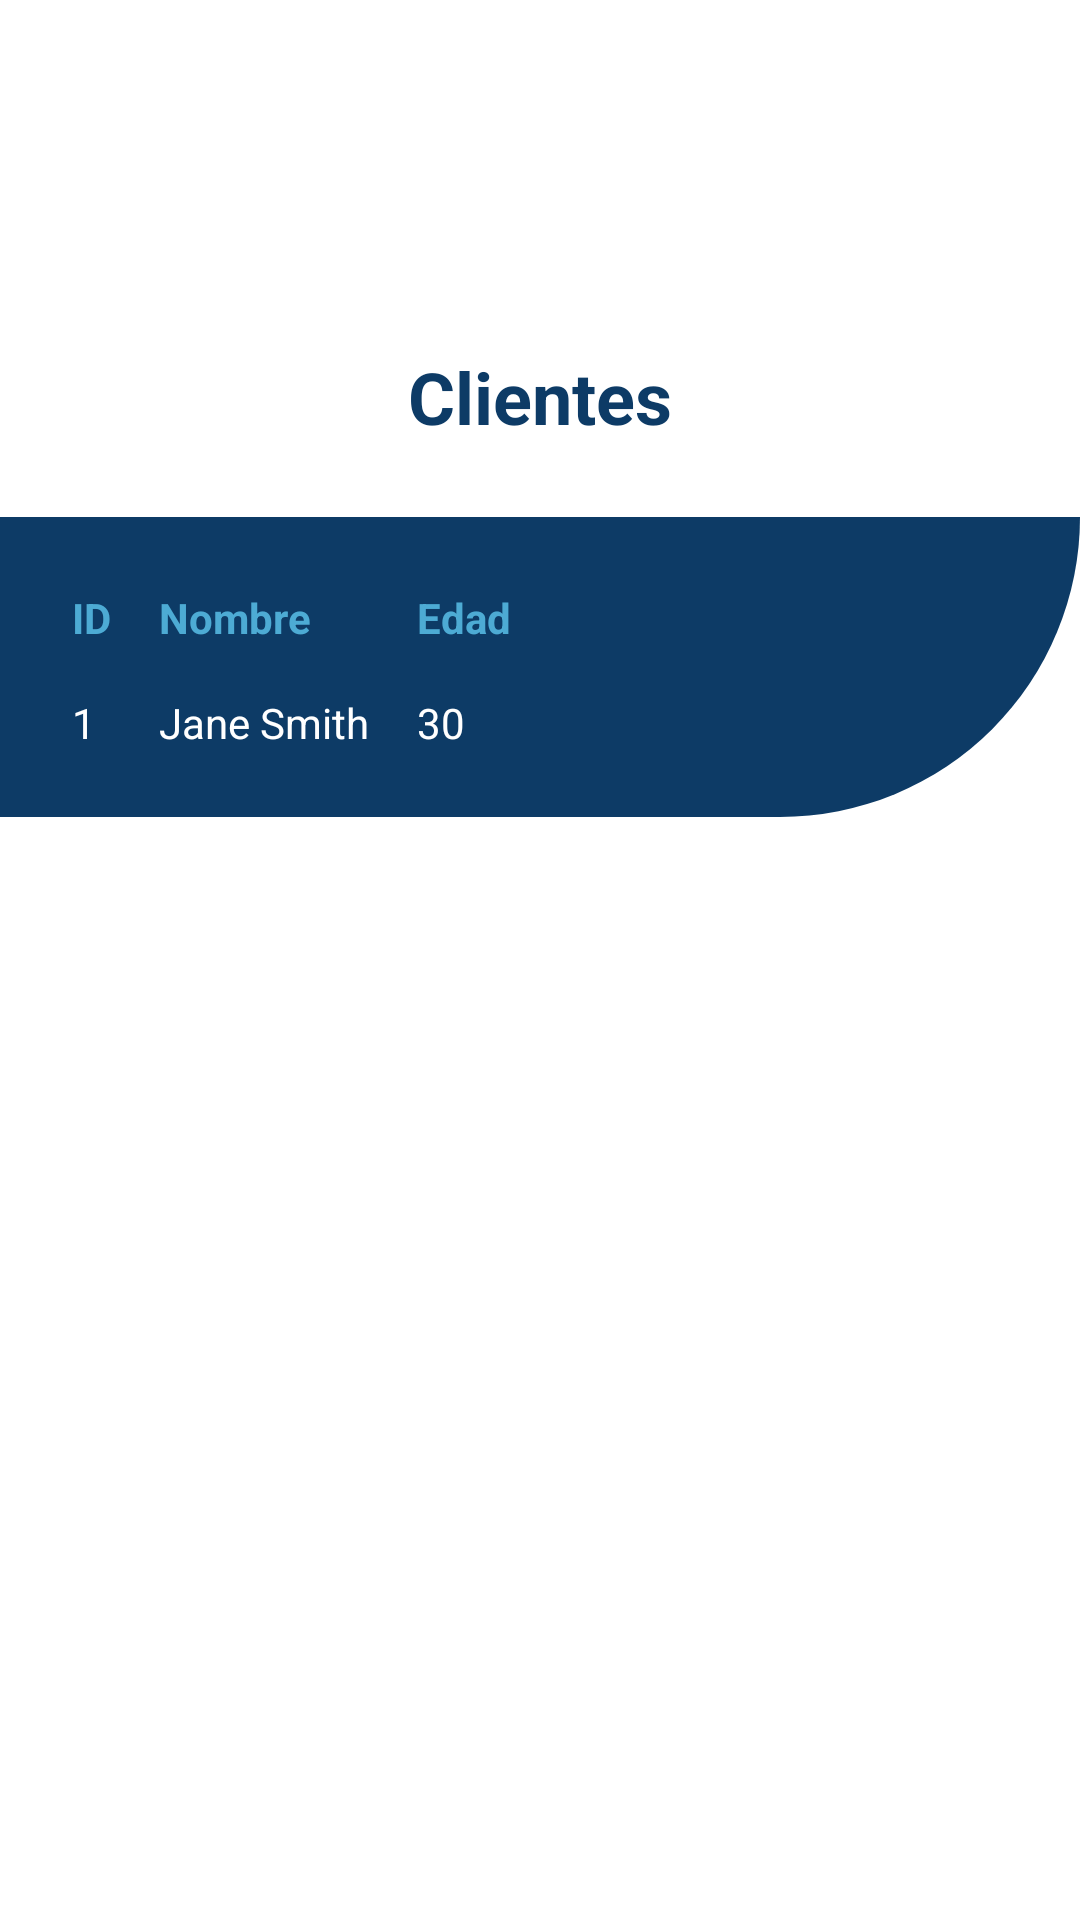

Write the Android layout XML for this screen, with the resource values it uses.
<!-- AndroidManifest.xml: application theme Theme.Ecotourexpress -->
<!-- res/layout/activity_clients.xml -->
<LinearLayout xmlns:android="http://schemas.android.com/apk/res/android"
    android:layout_width="match_parent"
    android:layout_height="match_parent"
    android:orientation="vertical"
    android:background="@color/white"
    android:padding="0dp">

    <ImageView
        android:id="@+id/logo"
        android:layout_width="80dp"
        android:layout_height="80dp"
        android:src="@drawable/logo"
        android:layout_gravity="center"
        android:layout_marginBottom="16dp"
        android:layout_marginTop="20dp"/>
    />

    <TextView
        android:id="@+id/title"
        android:layout_width="wrap_content"
        android:layout_height="wrap_content"
        android:text="Clientes"
        android:textSize="24sp"
        android:textColor="@color/dark_blue"
        android:textStyle="bold"
        android:layout_gravity="center"
        android:layout_marginBottom="24dp"/>

    <TableLayout
        android:layout_width="match_parent"
        android:layout_height="100dp"
        android:background="@drawable/round_shape"
        android:padding="16dp">

        <TableRow>
            <TextView
                android:text="ID"
                android:textStyle="bold"
                android:padding="8dp"
                android:textColor="@color/light_blue" />

            <TextView
                android:text="Nombre"
                android:textStyle="bold"
                android:padding="8dp"
                android:textColor="@color/light_blue" />

            <TextView
                android:text="Edad"
                android:textStyle="bold"
                android:padding="8dp"
                android:textColor="@color/light_blue" />
        </TableRow>

        <TableRow>
            <TextView
                android:text="1"
                android:padding="8dp"
                android:textColor="@color/white" />

            <TextView
                android:text="Jane Smith"
                android:padding="8dp"
                android:textColor="@color/white" />

            <TextView
                android:text="30"
                android:padding="8dp"
                android:textColor="@color/white" />
        </TableRow>


    </TableLayout>
</LinearLayout>
<!-- resources referenced by this layout -->
<resources>
  <color name="dark_blue">#0D3B66</color>
  <color name="light_blue">#4dabd4</color>
  <color name="white">#FFFFFFFF</color>
  <!-- drawable round_shape (drawable) -->
  <shape xmlns:android="http://schemas.android.com/apk/res/android">
      <solid android:color="@color/dark_blue" />
      <corners android:bottomRightRadius="100dp"/>
  </shape>
  <style name="Theme.Ecotourexpress" parent="Base.Theme.Ecotourexpress" />
  <style name="Base.Theme.Ecotourexpress" parent="Theme.Material3.DayNight.NoActionBar">
          
          
          <item name="colorPrimary">@color/blue</item>
      </style>
  <color name="blue">#112d39</color>
</resources>
